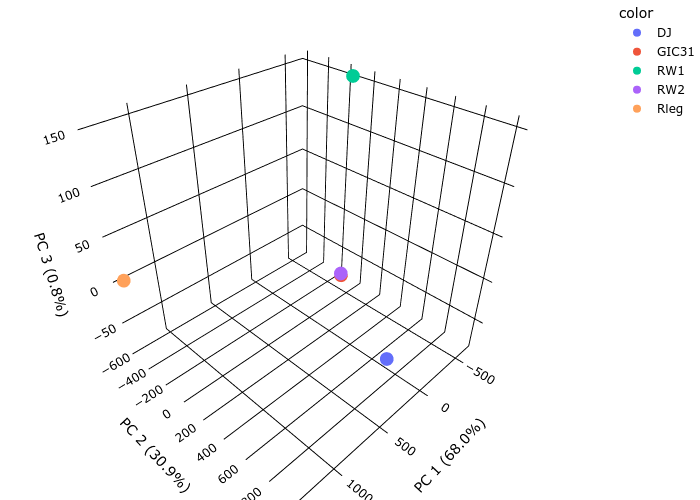

The data file committed next to this chart (first rows):
sample	PC1	PC2	PC3
DJ	530.7	1012	1.11
GIC31	-608.1	-138	-79.2
RW1	-642.5	-138.6	152
RW2	-602	-136.2	-76.18
Rleg	1322	-599.2	2.296
